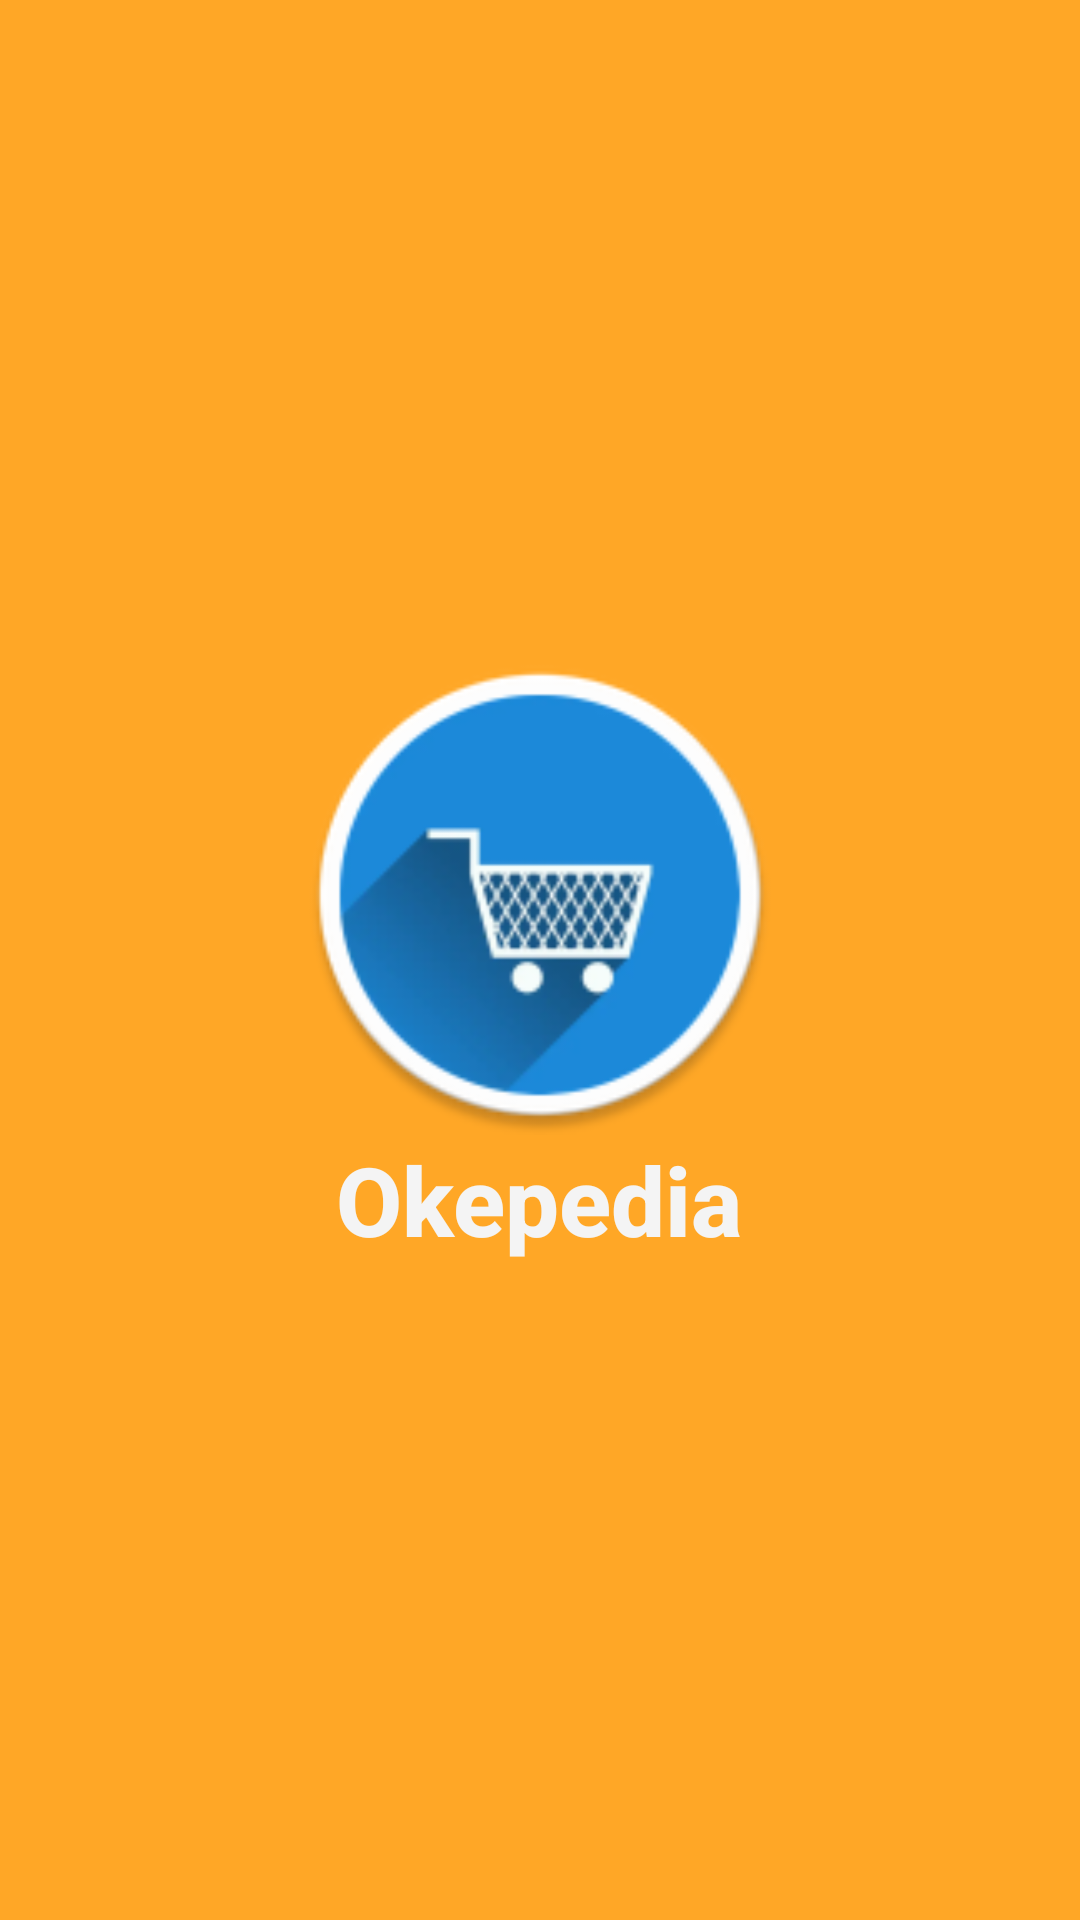

Android layout source for this screen:
<!-- AndroidManifest.xml: activity theme AppTheme.NoActionBar -->
<!-- res/layout/activity_splash.xml -->
<?xml version="1.0" encoding="utf-8"?>
<LinearLayout
    xmlns:android="http://schemas.android.com/apk/res/android"
    xmlns:app="http://schemas.android.com/apk/res-auto"
    xmlns:tools="http://schemas.android.com/tools"
    android:layout_width="match_parent"
    android:layout_height="match_parent"
    android:orientation="vertical"
    android:gravity="center"
    android:background="@color/colorAccent"
    tools:context=".activities.SplashActivity">

    <ImageView
        android:layout_width="160dp"
        android:layout_height="160dp"
        android:src="@mipmap/ic_launcher" />

    <TextView
        android:layout_width="wrap_content"
        android:layout_height="wrap_content"
        android:text="@string/app_name"
        android:textSize="32sp"
        android:shadowColor="@android:color/black"
        android:textColor="@color/colorText"
        android:fontFamily="sans-serif-medium"
        android:textStyle="bold"/>

</LinearLayout>
<!-- resources referenced by this layout -->
<resources>
  <color name="colorAccent">#FFA726</color>
  <color name="colorText">#F4F4F4</color>
  <!-- mipmap ic_launcher: png bitmap (mipmap-hdpi, 6447 bytes) -->
  <string name="app_name">Okepedia</string>
  <style name="AppTheme.NoActionBar" parent="Theme.MaterialComponents.Light.NoActionBar">
          <item name="colorPrimary">@color/colorPrimary</item>
          <item name="colorPrimaryDark">@color/colorPrimaryDark</item>
          <item name="colorAccent">@color/colorAccent</item>
          <item name="android:statusBarColor">@color/colorAccent</item>
          <item name="android:navigationBarColor">@color/colorAccent</item>
      </style>
  <color name="colorPrimary">#29B6F6</color>
  <color name="colorPrimaryDark">#27AAE5</color>
</resources>
